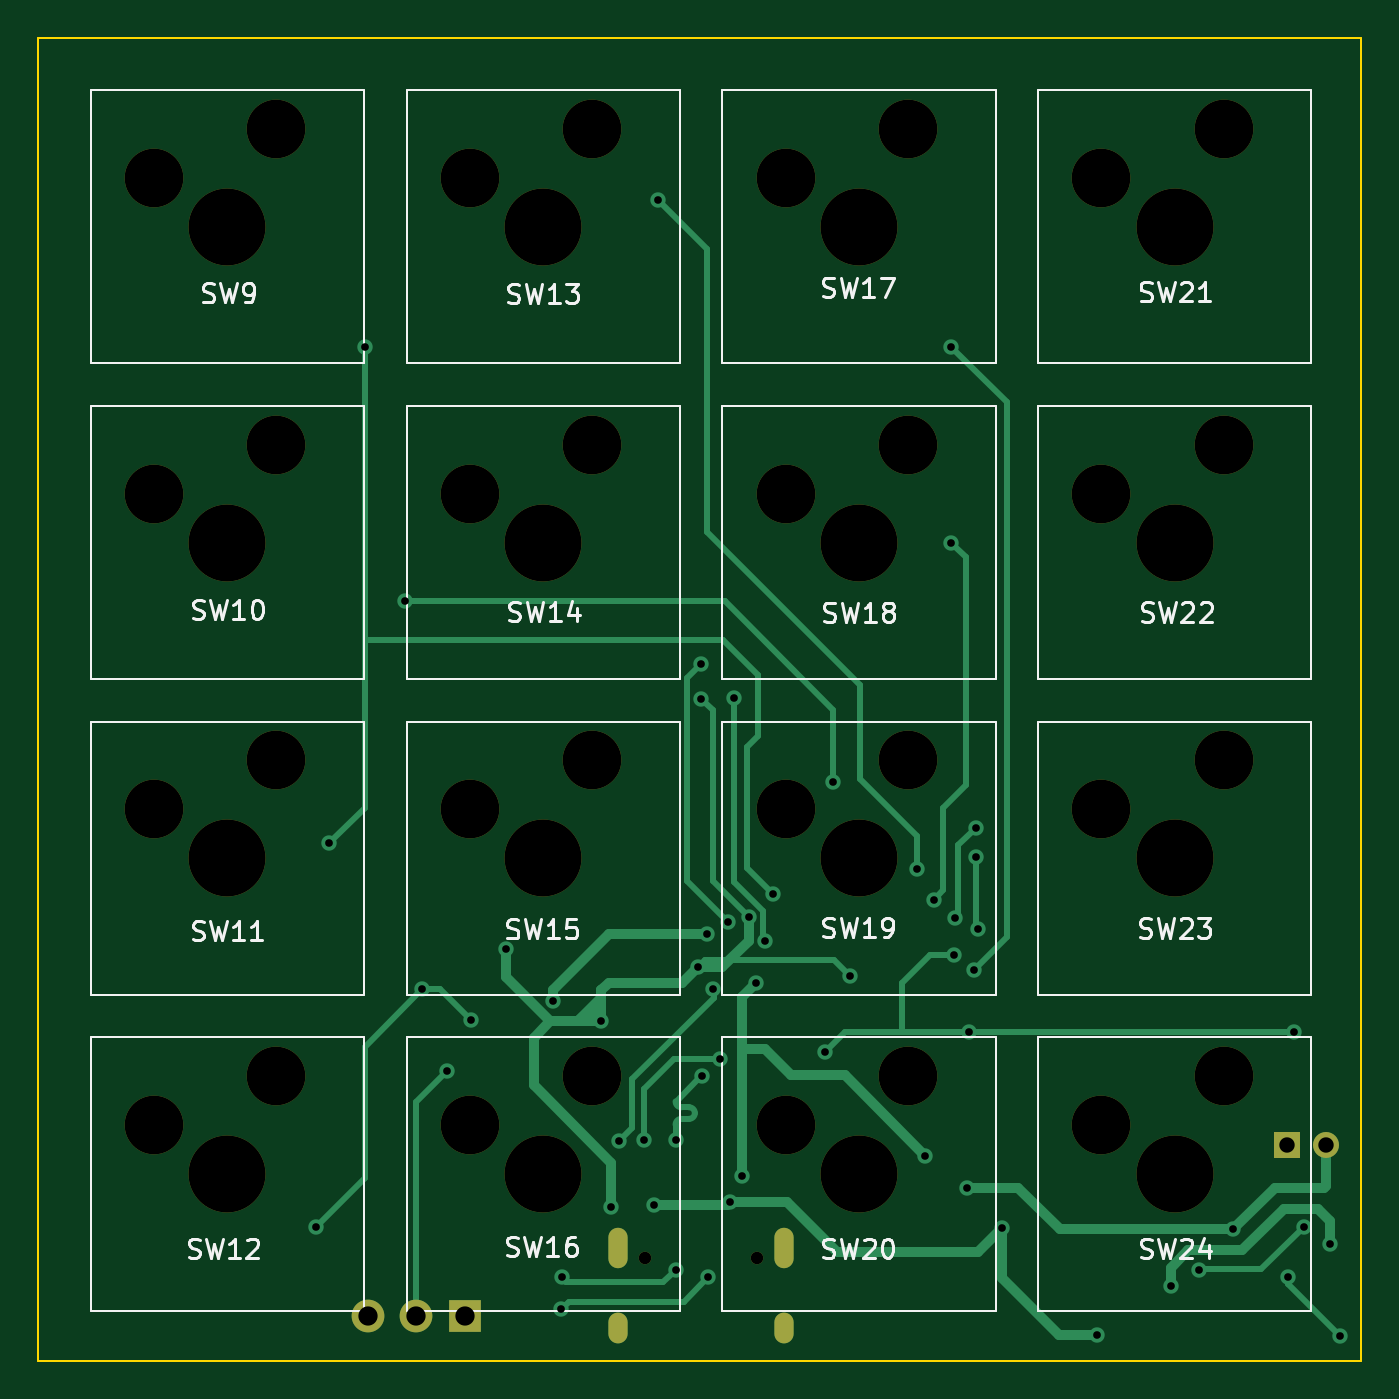
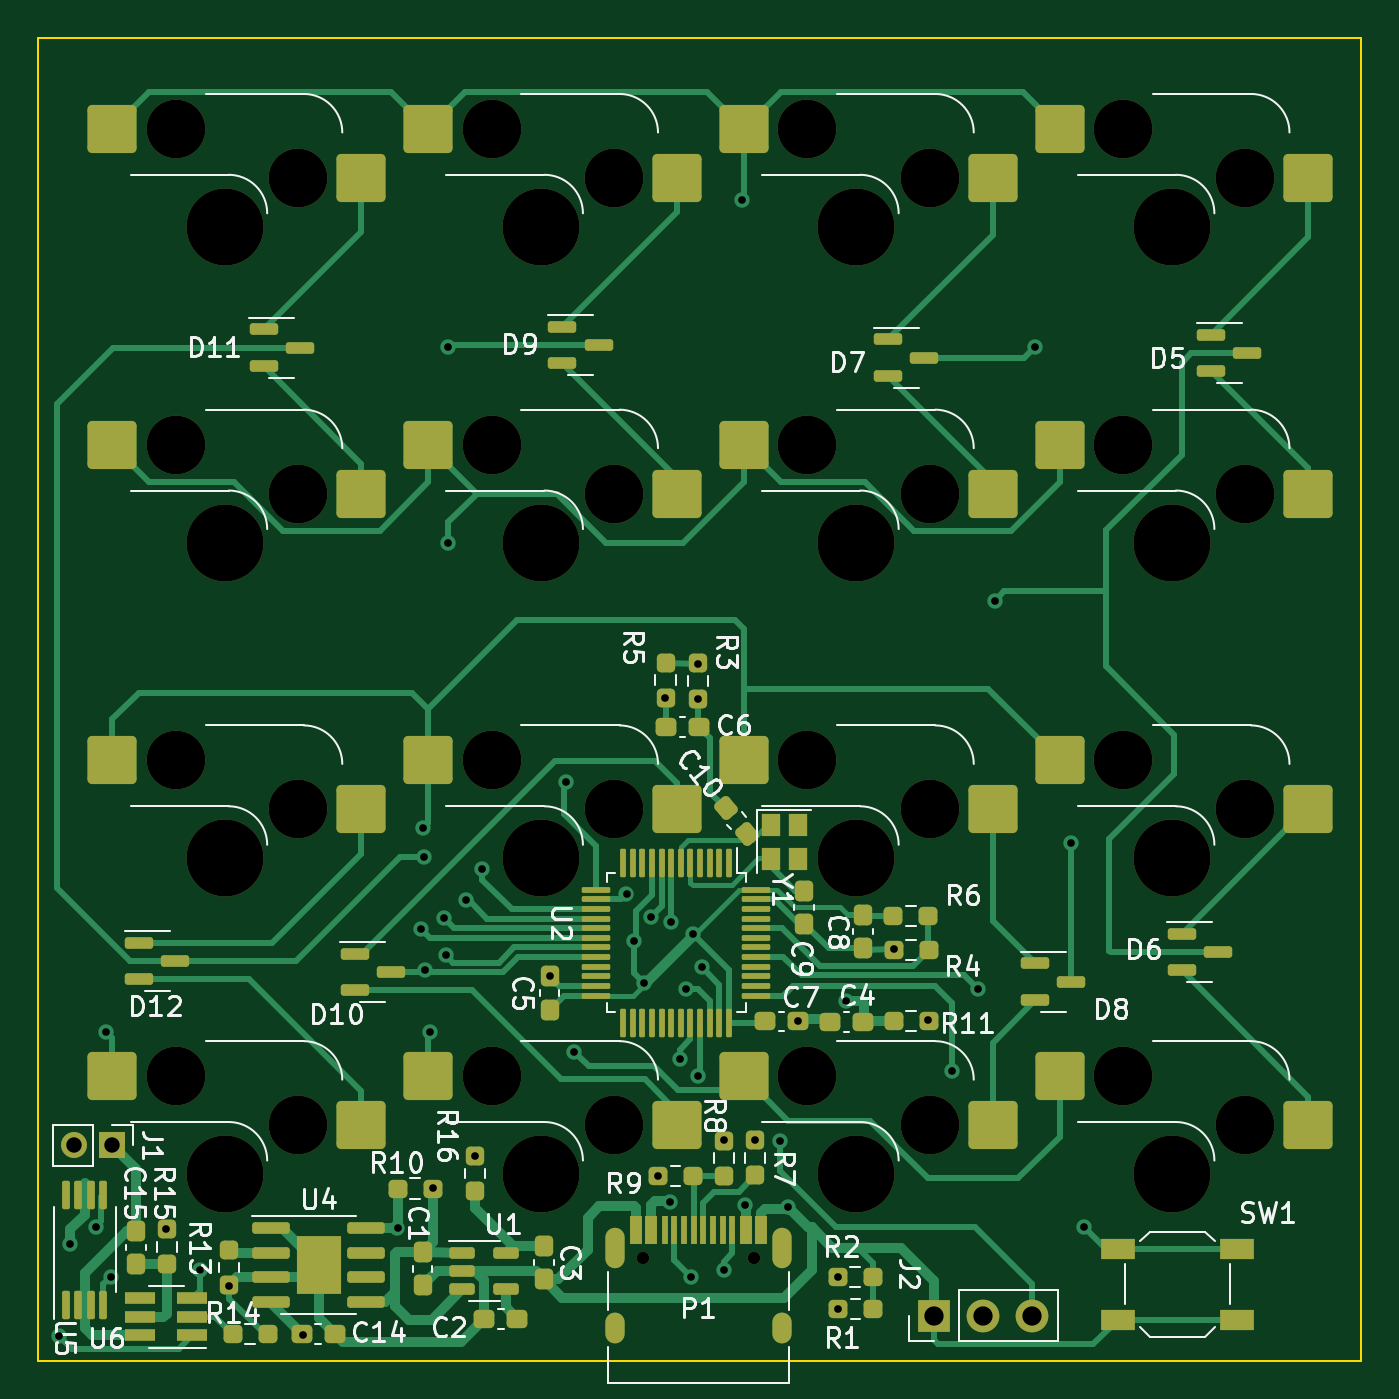
Circuit board: 11 layer files. Board 68.7 x 68.7 mm.
- bottom_copper: 4x4_switch-B_Cu.gbr (41637 bytes)
- bottom_mask: 4x4_switch-B_Mask.gbr (11467 bytes)
- paste: 4x4_switch-B_Paste.gbr (9535 bytes)
- bottom_silk: 4x4_switch-B_Silkscreen.gbr (69987 bytes)
- outline: 4x4_switch-Edge_Cuts.gbr (608 bytes)
- top_copper: 4x4_switch-F_Cu.gbr (11604 bytes)
- top_mask: 4x4_switch-F_Mask.gbr (2722 bytes)
- paste: 4x4_switch-F_Paste.gbr (453 bytes)
- top_silk: 4x4_switch-F_Silkscreen.gbr (37965 bytes)
- drill: 4x4_switch-NPTH.drl (1270 bytes)
- drill: 4x4_switch-PTH.drl (1758 bytes)

=== bottom_copper: 4x4_switch-B_Cu.gbr (41637 bytes, source omitted) ===
=== bottom_mask: 4x4_switch-B_Mask.gbr (11467 bytes, source omitted) ===
=== paste: 4x4_switch-B_Paste.gbr (9535 bytes, source omitted) ===
=== bottom_silk: 4x4_switch-B_Silkscreen.gbr (69987 bytes, source omitted) ===
=== outline: 4x4_switch-Edge_Cuts.gbr ===
%TF.GenerationSoftware,KiCad,Pcbnew,7.0.8*%
%TF.CreationDate,2023-10-13T15:36:58+03:00*%
%TF.ProjectId,4x4_switch,3478345f-7377-4697-9463-682e6b696361,rev?*%
%TF.SameCoordinates,Original*%
%TF.FileFunction,Profile,NP*%
%FSLAX46Y46*%
G04 Gerber Fmt 4.6, Leading zero omitted, Abs format (unit mm)*
G04 Created by KiCad (PCBNEW 7.0.8) date 2023-10-13 15:36:58*
%MOMM*%
%LPD*%
G01*
G04 APERTURE LIST*
%TA.AperFunction,Profile*%
%ADD10C,0.100000*%
%TD*%
G04 APERTURE END LIST*
D10*
X154982888Y-23810197D02*
X223685984Y-23810197D01*
X223685984Y-92495645D01*
X154982888Y-92495645D01*
X154982888Y-23810197D01*
M02*

=== top_copper: 4x4_switch-F_Cu.gbr (11604 bytes, source omitted) ===
=== top_mask: 4x4_switch-F_Mask.gbr ===
%TF.GenerationSoftware,KiCad,Pcbnew,7.0.8*%
%TF.CreationDate,2023-10-13T15:36:57+03:00*%
%TF.ProjectId,4x4_switch,3478345f-7377-4697-9463-682e6b696361,rev?*%
%TF.SameCoordinates,Original*%
%TF.FileFunction,Soldermask,Top*%
%TF.FilePolarity,Negative*%
%FSLAX46Y46*%
G04 Gerber Fmt 4.6, Leading zero omitted, Abs format (unit mm)*
G04 Created by KiCad (PCBNEW 7.0.8) date 2023-10-13 15:36:57*
%MOMM*%
%LPD*%
G01*
G04 APERTURE LIST*
%ADD10R,1.350000X1.350000*%
%ADD11O,1.350000X1.350000*%
%ADD12R,1.700000X1.700000*%
%ADD13O,1.700000X1.700000*%
%ADD14C,3.050000*%
%ADD15C,4.000000*%
%ADD16C,0.650000*%
%ADD17O,1.000000X1.600000*%
%ADD18O,1.000000X2.100000*%
G04 APERTURE END LIST*
D10*
%TO.C,J1*%
X219853622Y-81312027D03*
D11*
X221853622Y-81312027D03*
%TD*%
D12*
%TO.C,J2*%
X177155948Y-90157813D03*
D13*
X174615948Y-90157813D03*
X172075948Y-90157813D03*
%TD*%
D14*
%TO.C,SW11*%
X160990000Y-63860000D03*
D15*
X164800000Y-66400000D03*
D14*
X167340000Y-61320000D03*
%TD*%
%TO.C,SW23*%
X210190000Y-63860000D03*
D15*
X214000000Y-66400000D03*
D14*
X216540000Y-61320000D03*
%TD*%
%TO.C,SW19*%
X193790000Y-63860000D03*
D15*
X197600000Y-66400000D03*
D14*
X200140000Y-61320000D03*
%TD*%
%TO.C,SW24*%
X210190000Y-80260000D03*
D15*
X214000000Y-82800000D03*
D14*
X216540000Y-77720000D03*
%TD*%
%TO.C,SW12*%
X160990000Y-80260000D03*
D15*
X164800000Y-82800000D03*
D14*
X167340000Y-77720000D03*
%TD*%
%TO.C,SW16*%
X177390000Y-80260000D03*
D15*
X181200000Y-82800000D03*
D14*
X183740000Y-77720000D03*
%TD*%
%TO.C,SW14*%
X177390000Y-47460000D03*
D15*
X181200000Y-50000000D03*
D14*
X183740000Y-44920000D03*
%TD*%
%TO.C,SW13*%
X177390000Y-31060000D03*
D15*
X181200000Y-33600000D03*
D14*
X183740000Y-28520000D03*
%TD*%
%TO.C,SW18*%
X200140000Y-44920000D03*
D15*
X197600000Y-50000000D03*
D14*
X193790000Y-47460000D03*
%TD*%
%TO.C,SW15*%
X177390000Y-63860000D03*
D15*
X181200000Y-66400000D03*
D14*
X183740000Y-61320000D03*
%TD*%
%TO.C,SW9*%
X160990000Y-31060000D03*
D15*
X164800000Y-33600000D03*
D14*
X167340000Y-28520000D03*
%TD*%
%TO.C,SW10*%
X160990000Y-47460000D03*
D15*
X164800000Y-50000000D03*
D14*
X167340000Y-44920000D03*
%TD*%
%TO.C,SW21*%
X210190000Y-31060000D03*
D15*
X214000000Y-33600000D03*
D14*
X216540000Y-28520000D03*
%TD*%
%TO.C,SW17*%
X193790000Y-31060000D03*
D15*
X197600000Y-33600000D03*
D14*
X200140000Y-28520000D03*
%TD*%
%TO.C,SW22*%
X210190000Y-47460000D03*
D15*
X214000000Y-50000000D03*
D14*
X216540000Y-44920000D03*
%TD*%
%TO.C,SW20*%
X200140000Y-77720000D03*
D15*
X197600000Y-82800000D03*
D14*
X193790000Y-80260000D03*
%TD*%
D16*
%TO.C,P1*%
X192289042Y-87169719D03*
X186509042Y-87169719D03*
D17*
X193719042Y-90819719D03*
D18*
X193719042Y-86639719D03*
D17*
X185079042Y-90819719D03*
D18*
X185079042Y-86639719D03*
%TD*%
M02*

=== paste: 4x4_switch-F_Paste.gbr ===
%TF.GenerationSoftware,KiCad,Pcbnew,7.0.8*%
%TF.CreationDate,2023-10-13T15:36:56+03:00*%
%TF.ProjectId,4x4_switch,3478345f-7377-4697-9463-682e6b696361,rev?*%
%TF.SameCoordinates,Original*%
%TF.FileFunction,Paste,Top*%
%TF.FilePolarity,Positive*%
%FSLAX46Y46*%
G04 Gerber Fmt 4.6, Leading zero omitted, Abs format (unit mm)*
G04 Created by KiCad (PCBNEW 7.0.8) date 2023-10-13 15:36:56*
%MOMM*%
%LPD*%
G01*
G04 APERTURE LIST*
G04 APERTURE END LIST*
M02*

=== top_silk: 4x4_switch-F_Silkscreen.gbr (37965 bytes, source omitted) ===
=== drill: 4x4_switch-NPTH.drl ===
M48
; DRILL file {KiCad 7.0.8} date Fri 13 Oct 2023 03:37:01 PM MSK
; FORMAT={-:-/ absolute / inch / decimal}
; #@! TF.CreationDate,2023-10-13T15:37:01+03:00
; #@! TF.GenerationSoftware,Kicad,Pcbnew,7.0.8
; #@! TF.FileFunction,NonPlated,1,2,NPTH
FMAT,2
INCH
; #@! TA.AperFunction,NonPlated,NPTH,ComponentDrill
T1C0.0256
; #@! TA.AperFunction,NonPlated,NPTH,ComponentDrill
T2C0.1201
; #@! TA.AperFunction,NonPlated,NPTH,ComponentDrill
T3C0.1575
%
G90
G05
T1
X7.3429Y-3.4319
X7.5704Y-3.4319
T2
X6.3382Y-1.2228
X6.3382Y-1.8685
X6.3382Y-2.5142
X6.3382Y-3.1598
X6.5882Y-1.1228
X6.5882Y-1.7685
X6.5882Y-2.4142
X6.5882Y-3.0598
X6.9839Y-1.2228
X6.9839Y-1.8685
X6.9839Y-2.5142
X6.9839Y-3.1598
X7.2339Y-1.1228
X7.2339Y-1.7685
X7.2339Y-2.4142
X7.2339Y-3.0598
X7.6295Y-1.2228
X7.6295Y-1.8685
X7.6295Y-2.5142
X7.6295Y-3.1598
X7.8795Y-1.1228
X7.8795Y-1.7685
X7.8795Y-2.4142
X7.8795Y-3.0598
X8.2752Y-1.2228
X8.2752Y-1.8685
X8.2752Y-2.5142
X8.2752Y-3.1598
X8.5252Y-1.1228
X8.5252Y-1.7685
X8.5252Y-2.4142
X8.5252Y-3.0598
T3
X6.4882Y-1.3228
X6.4882Y-1.9685
X6.4882Y-2.6142
X6.4882Y-3.2598
X7.1339Y-1.3228
X7.1339Y-1.9685
X7.1339Y-2.6142
X7.1339Y-3.2598
X7.7795Y-1.3228
X7.7795Y-1.9685
X7.7795Y-2.6142
X7.7795Y-3.2598
X8.4252Y-1.3228
X8.4252Y-1.9685
X8.4252Y-2.6142
X8.4252Y-3.2598
T0
M30

=== drill: 4x4_switch-PTH.drl ===
M48
; DRILL file {KiCad 7.0.8} date Fri 13 Oct 2023 03:37:01 PM MSK
; FORMAT={-:-/ absolute / inch / decimal}
; #@! TF.CreationDate,2023-10-13T15:37:01+03:00
; #@! TF.GenerationSoftware,Kicad,Pcbnew,7.0.8
; #@! TF.FileFunction,Plated,1,2,PTH
FMAT,2
INCH
; #@! TA.AperFunction,Plated,PTH,ViaDrill
T1C0.0157
; #@! TA.AperFunction,Plated,PTH,ComponentDrill
T2C0.0236
; #@! TA.AperFunction,Plated,PTH,ComponentDrill
T3C0.0315
; #@! TA.AperFunction,Plated,PTH,ComponentDrill
T4C0.0394
%
G90
G05
T1
X6.6685Y-3.3685
X6.6954Y-2.5836
X6.7685Y-1.5685
X6.8504Y-2.0871
X6.8857Y-2.8823
X6.9374Y-3.0497
X6.9866Y-2.9452
X7.0578Y-2.7999
X7.1541Y-2.9065
X7.1709Y-3.5365
X7.1717Y-3.4715
X7.253Y-2.948
X7.2733Y-3.3283
X7.2897Y-3.1914
X7.3405Y-3.1909
X7.3605Y-3.3223
X7.3685Y-1.2685
X7.4046Y-3.1909
X7.4051Y-3.4555
X7.4499Y-2.8367
X7.4572Y-2.2162
X7.4573Y-2.2876
X7.4585Y-3.0595
X7.4685Y-2.7685
X7.4715Y-3.4711
X7.4817Y-2.8819
X7.495Y-3.0255
X7.5127Y-2.7446
X7.5151Y-3.3166
X7.5243Y-2.2865
X7.5395Y-3.2646
X7.5546Y-2.7344
X7.5685Y-2.8685
X7.5881Y-2.7831
X7.6038Y-2.6878
X7.7104Y-3.0096
X7.7274Y-2.4591
X7.761Y-2.8559
X7.8988Y-2.6361
X7.9144Y-3.2227
X7.9321Y-2.6992
X7.9685Y-1.5685
X7.9685Y-1.9685
X7.9733Y-2.8129
X7.9768Y-2.7361
X8.0005Y-3.2881
X8.005Y-2.9685
X8.0151Y-2.8419
X8.0185Y-2.6122
X8.0194Y-2.5516
X8.0239Y-2.759
X8.0721Y-3.3713
X8.2654Y-3.5893
X8.417Y-3.4879
X8.4753Y-3.4561
X8.5454Y-3.3729
X8.6579Y-3.4696
X8.6685Y-2.9685
X8.6891Y-3.3685
X8.7423Y-3.4023
X8.7638Y-3.5908
T3
X8.6557Y-3.2013
X8.7344Y-3.2013
T4
X6.7746Y-3.5495
X6.8746Y-3.5495
X6.9746Y-3.5495
T2
G00X7.2866Y-3.4327
M15
G01X7.2866Y-3.3894
M16
G05
G00X7.2866Y-3.5874
M15
G01X7.2866Y-3.5638
M16
G05
G00X7.6267Y-3.4327
M15
G01X7.6267Y-3.3894
M16
G05
G00X7.6267Y-3.5874
M15
G01X7.6267Y-3.5638
M16
G05
T0
M30

